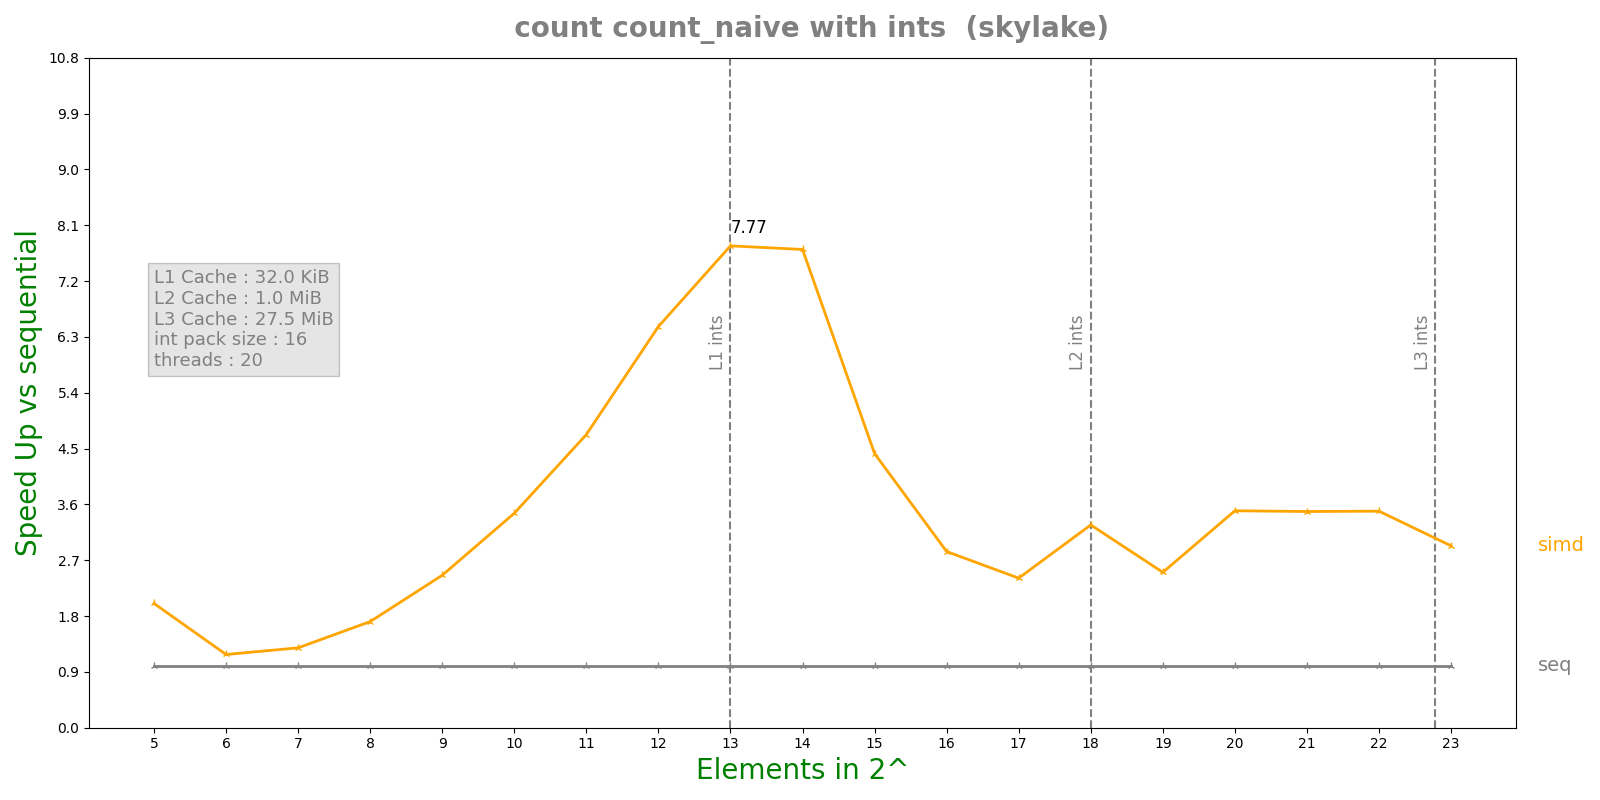

Data behind this chart, as committed beside it:
n, lane, threads, seq, simd, par, simdpar
5, 16, 20, 2.725e-07, 1.3602e-07, 0.0001654, 1.3314e-07
6, 16, 20, 1.6704e-07, 1.415e-07, 5.83278e-05, 1.3716e-07
7, 16, 20, 2.2838e-07, 1.773e-07, 5.77712e-05, 1.7624e-07
8, 16, 20, 3.207e-07, 1.8742e-07, 5.8007e-05, 1.85e-07
9, 16, 20, 5.147e-07, 2.094e-07, 5.57388e-05, 2.2303e-07
10, 16, 20, 9.1984e-07, 2.6604e-07, 6.0679e-05, 3.0804e-07
11, 16, 20, 1.68184e-06, 3.558e-07, 5.50921e-05, 3.54e-07
12, 16, 20, 3.18664e-06, 4.9272e-07, 6.04728e-05, 4.9638e-07
13, 16, 20, 6.18828e-06, 7.9656e-07, 5.60414e-05, 8.4484e-07
14, 16, 20, 1.2061e-05, 1.5642e-06, 5.45708e-05, 1.69118e-06
15, 16, 20, 2.10271e-05, 4.75783e-06, 5.46904e-05, 5.20821e-06
16, 16, 20, 4.14575e-05, 1.45954e-05, 6.26057e-05, 1.45715e-05
17, 16, 20, 8.22342e-05, 3.40963e-05, 5.93412e-05, 3.51479e-05
18, 16, 20, 0.0001604, 4.90635e-05, 7.43943e-05, 4.86818e-05
19, 16, 20, 0.0002897, 0.0001156, 9.43265e-05, 9.7228e-05
20, 16, 20, 0.0006015, 0.000172, 9.92759e-05, 0.0001814
21, 16, 20, 0.001162, 0.0003332, 0.0001538, 0.0003406
22, 16, 20, 0.002265, 0.0006488, 0.000208, 0.0006455
23, 16, 20, 0.004766, 0.001625, 0.000396, 0.001646
